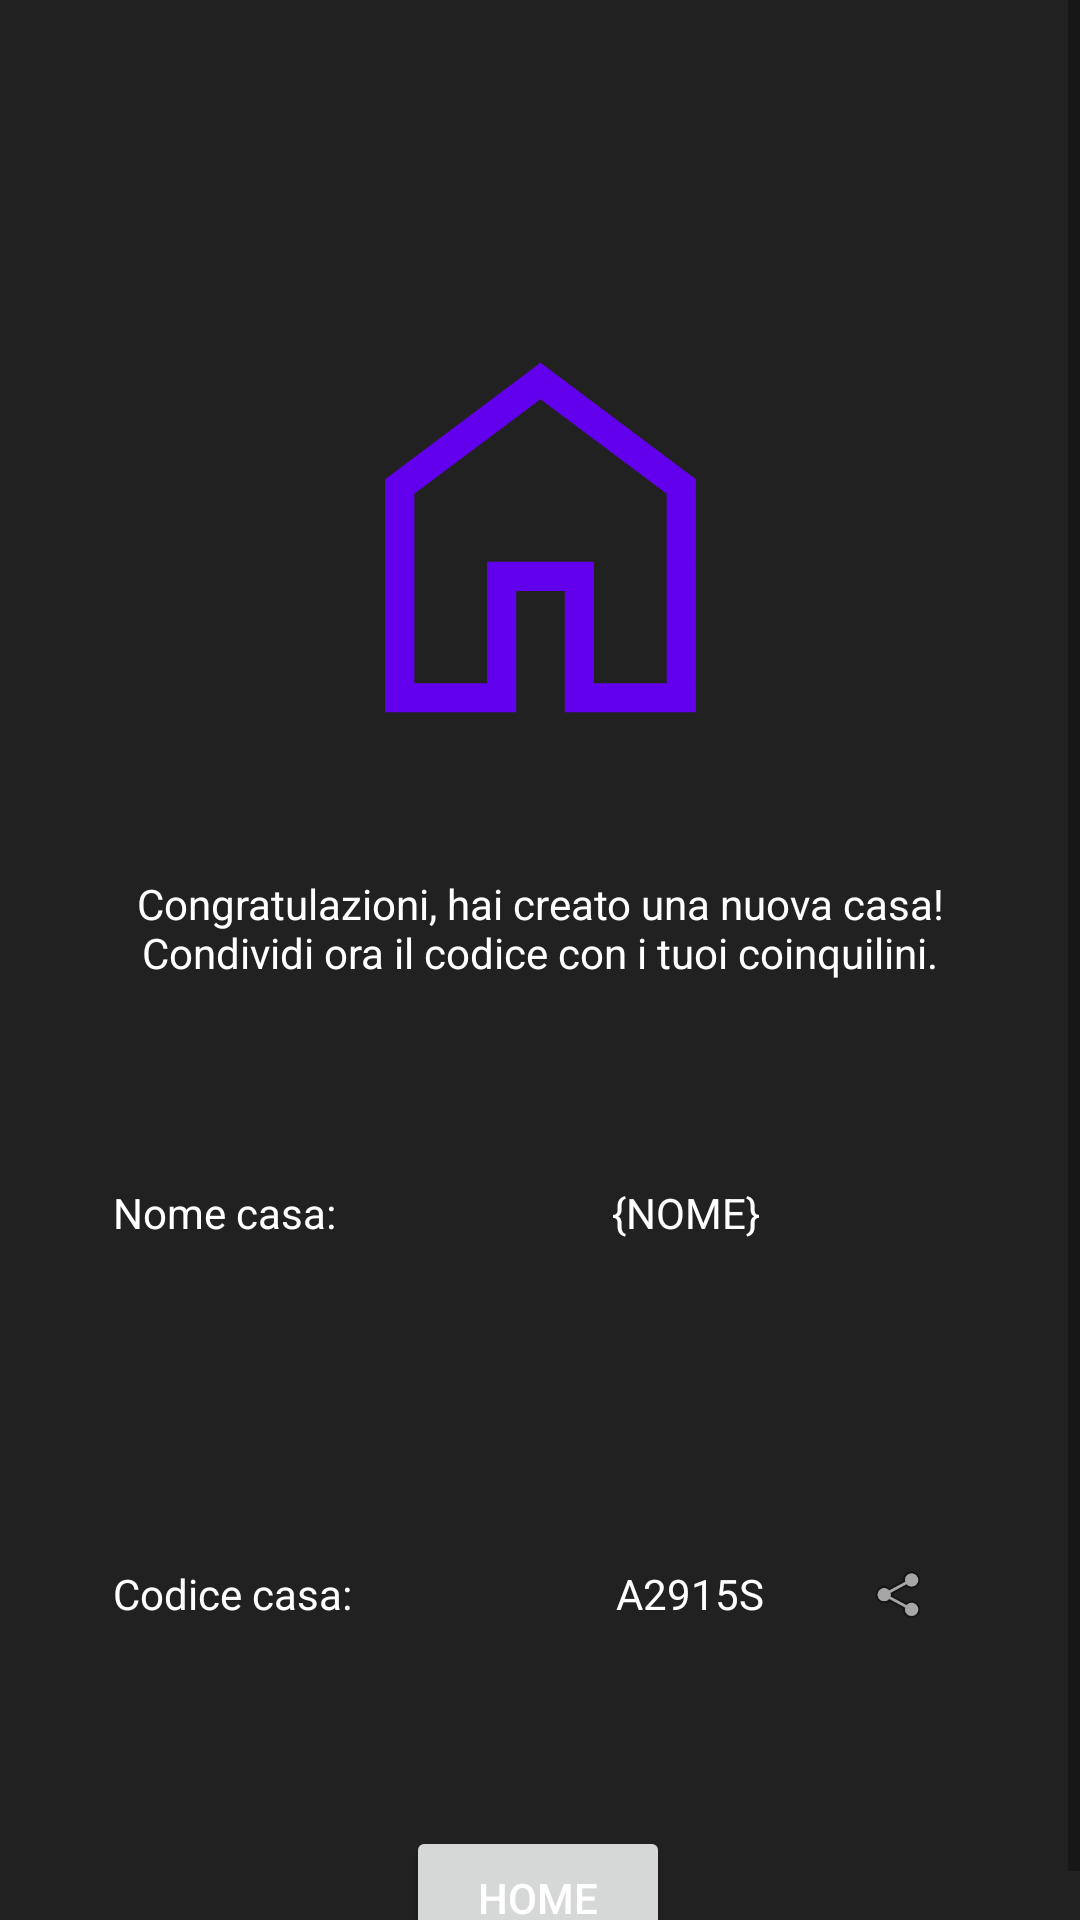

Here is an Android app screen rendered from its layout file. Give the layout XML and the strings, colors and styles it references.
<!-- AndroidManifest.xml: application theme Theme.Roommates -->
<!-- res/layout/fragment_house_created.xml -->
<?xml version="1.0" encoding="utf-8"?>
<ScrollView xmlns:android="http://schemas.android.com/apk/res/android"
    xmlns:app="http://schemas.android.com/apk/res-auto"
    xmlns:tools="http://schemas.android.com/tools"
    android:layout_width="match_parent"
    android:layout_height="match_parent"
    android:background="@color/background_dark"
    tools:context=".fragments.login.HouseCreatedFragment">

    <androidx.constraintlayout.widget.ConstraintLayout
        android:layout_width="match_parent"
        android:layout_height="match_parent"
        android:background="@color/background_dark">

        <ImageView
            android:id="@+id/imageView3"
            android:layout_width="207dp"
            android:layout_height="193dp"
            android:contentDescription="@string/logo_description"
            android:src="@drawable/ic_home"
            app:layout_constraintBottom_toBottomOf="parent"
            app:layout_constraintEnd_toEndOf="parent"
            app:layout_constraintStart_toStartOf="parent"
            app:layout_constraintTop_toTopOf="parent"
            app:layout_constraintVertical_bias="0.178" />

        <TextView
            android:id="@+id/textView6"
            android:layout_width="285dp"
            android:layout_height="35dp"
            android:layout_marginTop="16dp"
            android:text="@string/house_created_label"
            android:textAlignment="center"
            app:layout_constraintEnd_toEndOf="@+id/imageView3"
            app:layout_constraintStart_toStartOf="@+id/imageView3"
            app:layout_constraintTop_toBottomOf="@+id/imageView3" />

        <TextView
            android:id="@+id/textView7"
            android:layout_width="wrap_content"
            android:layout_height="wrap_content"
            android:layout_marginTop="68dp"
            android:text="@string/house_created_name"
            app:layout_constraintStart_toStartOf="@+id/textView6"
            app:layout_constraintTop_toBottomOf="@+id/textView6" />

        <TextView
            android:id="@+id/houseNameField"
            android:layout_width="wrap_content"
            android:layout_height="wrap_content"
            android:layout_marginStart="92dp"
            android:text="{NOME}"
            app:layout_constraintBottom_toBottomOf="@+id/textView7"
            app:layout_constraintStart_toEndOf="@+id/textView7"
            app:layout_constraintTop_toTopOf="@+id/textView7"
            app:layout_constraintVertical_bias="0.0" />

        <TextView
            android:id="@+id/textView9"
            android:layout_width="wrap_content"
            android:layout_height="wrap_content"
            android:layout_marginTop="108dp"
            android:text="@string/house_created_code"
            app:layout_constraintStart_toStartOf="@+id/textView7"
            app:layout_constraintTop_toBottomOf="@+id/textView7" />

        <TextView
            android:id="@+id/houseIdField"
            android:layout_width="64dp"
            android:layout_height="22dp"
            android:layout_marginStart="88dp"
            android:text="A2915S"
            app:layout_constraintBottom_toBottomOf="@+id/textView9"
            app:layout_constraintStart_toEndOf="@+id/textView9"
            app:layout_constraintTop_toTopOf="@+id/textView9"
            app:layout_constraintVertical_bias="0.0" />

        <ImageView
            android:id="@+id/shareButton"
            android:layout_width="20dp"
            android:layout_height="20dp"
            android:src="@android:drawable/ic_menu_share"
            app:layout_constraintBottom_toBottomOf="@+id/houseIdField"
            app:layout_constraintEnd_toEndOf="parent"
            app:layout_constraintHorizontal_bias="0.299"
            app:layout_constraintStart_toEndOf="@+id/houseIdField"
            app:layout_constraintTop_toTopOf="@+id/houseIdField"
            app:layout_constraintVertical_bias="0.0" />

        <Button
            android:id="@+id/homeButton"
            android:layout_width="wrap_content"
            android:layout_height="wrap_content"
            android:layout_marginTop="68dp"
            android:text="@string/home_btn"
            app:layout_constraintEnd_toEndOf="parent"
            app:layout_constraintHorizontal_bias="0.498"
            app:layout_constraintStart_toStartOf="parent"
            app:layout_constraintTop_toBottomOf="@+id/textView9" />

    </androidx.constraintlayout.widget.ConstraintLayout>
</ScrollView>
<!-- resources referenced by this layout -->
<resources>
  <color name="background_dark">#212121</color>
  <!-- drawable ic_home (drawable) -->
  <vector xmlns:android="http://schemas.android.com/apk/res/android"
      android:width="108dp"
      android:height="108dp"
      android:viewportWidth="960"
      android:viewportHeight="960"
      android:tint="?attr/colorPrimary">
    <group android:scaleX="0.80487806"
        android:scaleY="0.80487806"
        android:translateX="93.65854"
        android:translateY="93.65854">
      <path
          android:fillColor="@android:color/white"
          android:pathData="M220,780L370,780L370,530L590,530L590,780L740,780L740,390L480,195L220,390L220,780ZM160,840L160,360L480,120L800,360L800,840L530,840L530,590L430,590L430,840L160,840ZM480,487L480,487L480,487L480,487L480,487L480,487L480,487L480,487L480,487L480,487Z"/>
    </group>
  </vector>
  <string name="home_btn">Home</string>
  <string name="house_created_code">Codice casa:</string>
  <string name="house_created_label">Congratulazioni, hai creato una nuova casa! Condividi ora il codice con i tuoi coinquilini.</string>
  <string name="house_created_name">Nome casa:</string>
  <string name="logo_description">A purple house</string>
  <style name="Theme.Roommates" parent="Theme.MaterialComponents.DayNight.DarkActionBar">
          
          <item name="colorPrimary">@color/purple_500</item>
          <item name="colorPrimaryVariant">@color/purple_700</item>
          <item name="colorOnPrimary">@color/white</item>
          <item name="android:textColor">@color/white</item>
          <item name="backgroundColor">@color/background_dark</item>
          <item name="android:background">@color/background_dark</item>
          
          <item name="colorSecondary">@color/teal_200</item>
          <item name="colorSecondaryVariant">@color/teal_700</item>
          <item name="colorOnSecondary">@color/black</item>
          
          <item name="android:statusBarColor">?attr/colorPrimaryVariant</item>
          
      </style>
  <color name="purple_500">#FF6200EE</color>
  <color name="purple_700">#FF3700B3</color>
  <color name="white">#FFFFFFFF</color>
  <color name="teal_200">#FF03DAC5</color>
  <color name="teal_700">#FF018786</color>
  <color name="black">#FF000000</color>
</resources>
